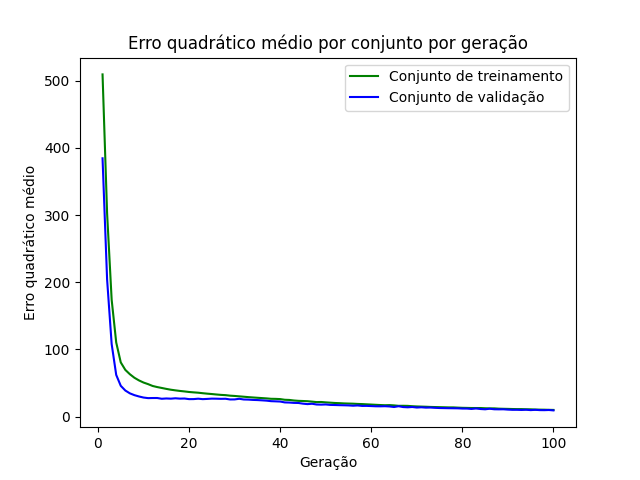

Values plotted in this chart, from the file beside it:
epoch, loss_train, loss_val
1, 509.5, 384.5
2, 302.7, 204.2
3, 173.9, 108
4, 110.3, 62.01
5, 80.61, 45.74
6, 69.46, 38.74
7, 62.99, 34.52
8, 57.72, 31.83
9, 53.77, 29.87
10, 50.61, 28.27
11, 48.25, 27.41
12, 45.5, 27.56
13, 43.88, 27.59
14, 42.53, 26.46
15, 41.16, 26.91
16, 39.93, 26.61
17, 38.97, 27.17
18, 38.1, 26.66
19, 37.38, 26.82
20, 36.56, 25.91
21, 35.99, 25.97
22, 35.48, 26.56
23, 34.73, 25.91
24, 34.06, 26.24
25, 33.48, 26.66
26, 32.82, 26.56
27, 32.23, 26.36
28, 31.85, 26.48
29, 31.07, 25.41
30, 30.64, 25.48
31, 30.06, 26.43
32, 29.49, 25.39
33, 28.9, 25.21
34, 28.41, 24.75
35, 27.93, 24.52
36, 27.46, 24.12
37, 27.02, 23.66
38, 26.41, 22.88
39, 26.3, 22.63
40, 25.98, 22.34
41, 24.96, 21.03
42, 24.71, 20.83
43, 23.88, 20.34
44, 23.36, 20.2
45, 23.12, 19.17
46, 22.83, 18.5
47, 22.19, 19.03
48, 21.5, 17.91
49, 21.65, 17.72
50, 21.09, 17.98
51, 20.64, 17.3
52, 20.18, 17.15
53, 19.91, 16.93
54, 19.54, 16.78
55, 19.33, 16.57
56, 19.13, 16.12
57, 18.76, 16.5
58, 18.53, 15.8
59, 18.16, 15.87
60, 17.82, 15.58
... 40 more rows
